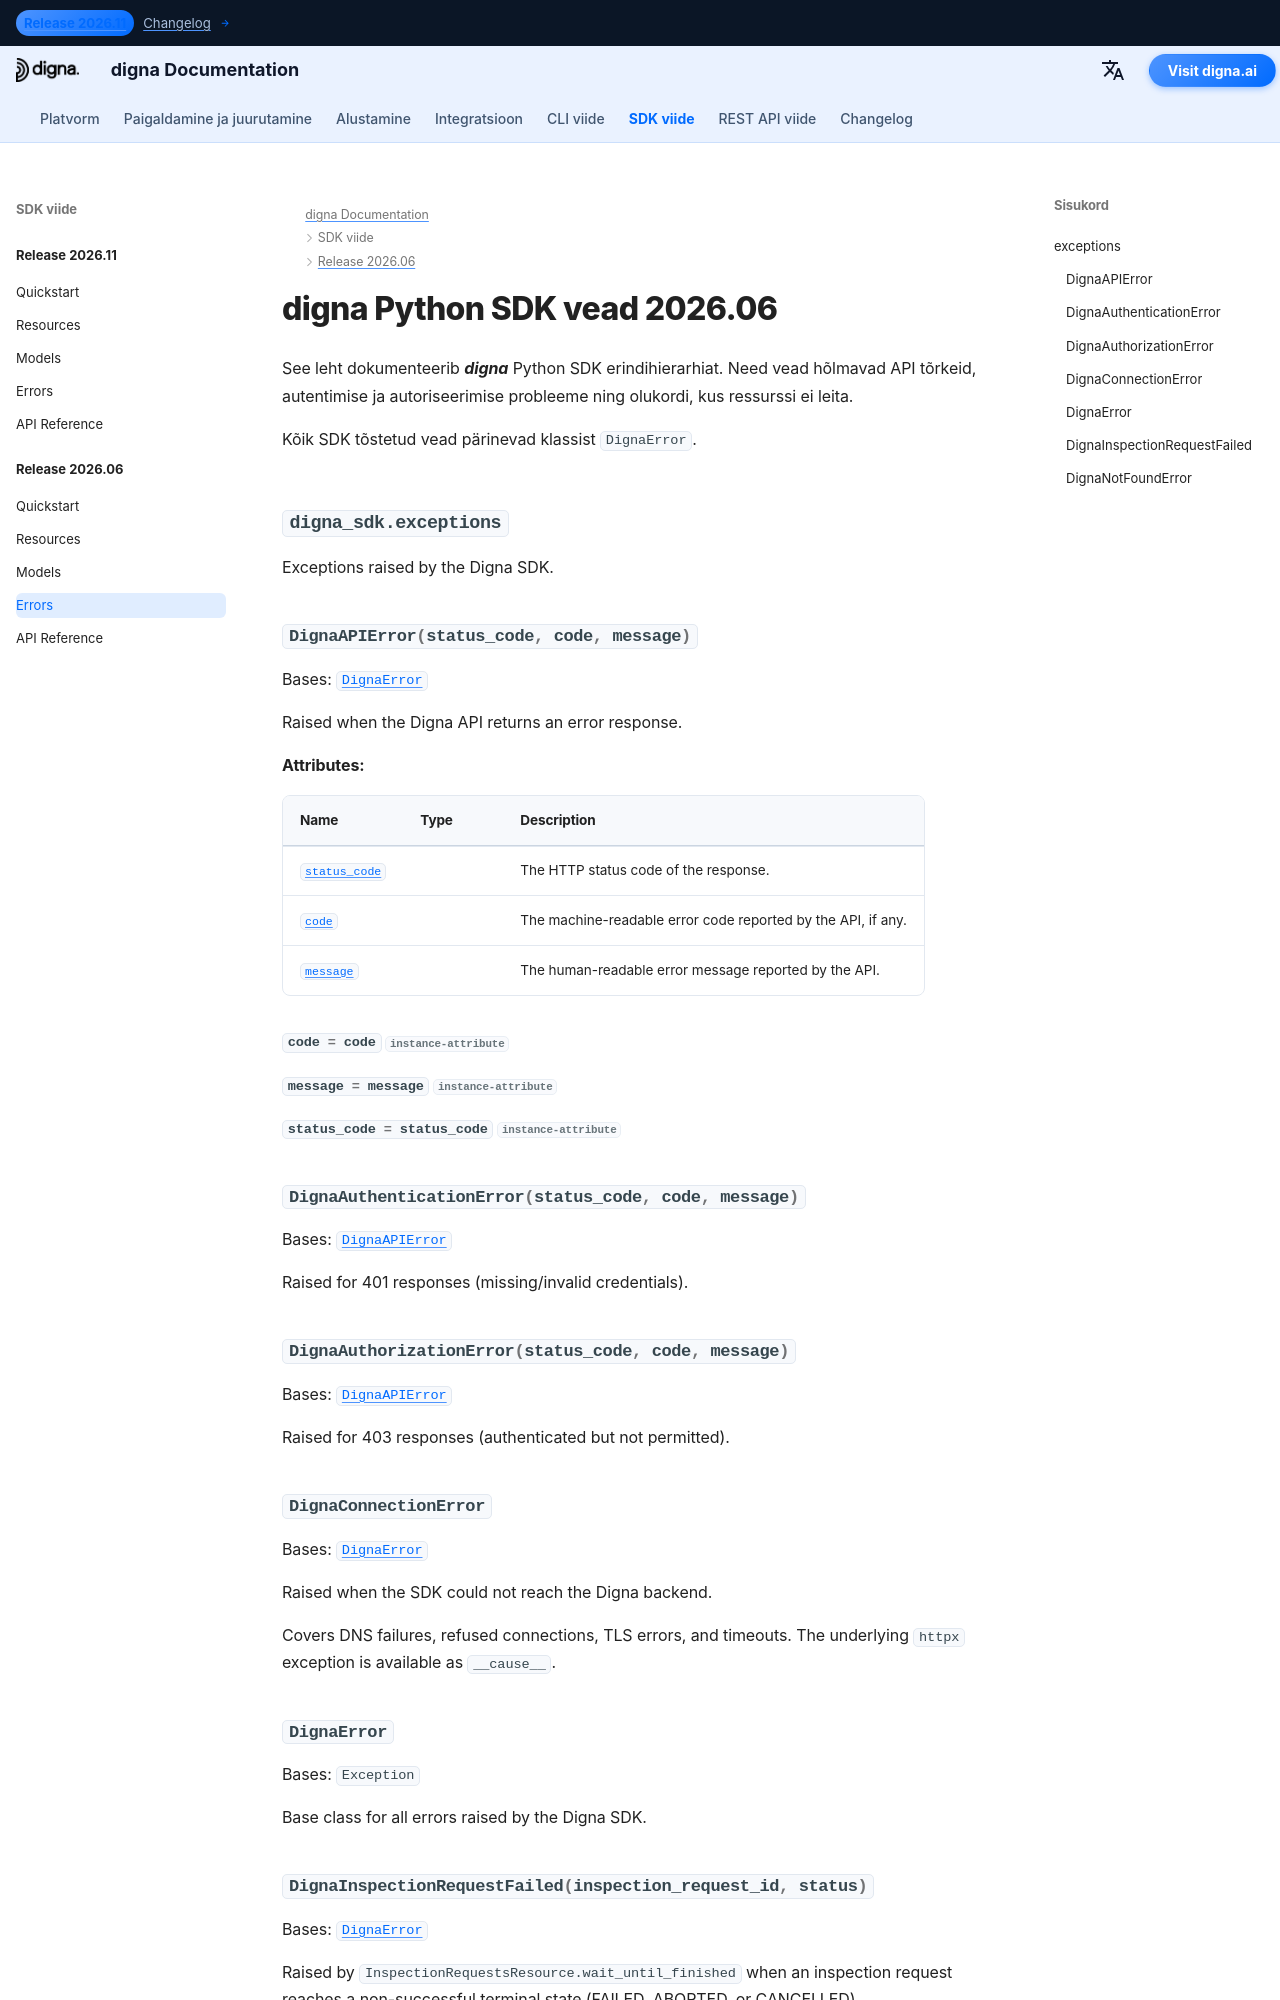

repository: dignaai/digna-docs · page: et/sdk/Release 2026.06/errors/index.html · generator: mkdocs

---
title: digna Python SDK vead 2026.06 | digna dokumentatsioon
description: Veahierarhia digna Python SDK versiooni 2026.06 jaoks
image: /assets/logo_square.png
---

# digna Python SDK vead 2026.06

See leht dokumenteerib ***digna*** Python SDK erindihierarhiat. Need vead hõlmavad API tõrkeid, autentimise ja autoriseerimise probleeme ning olukordi, kus res
